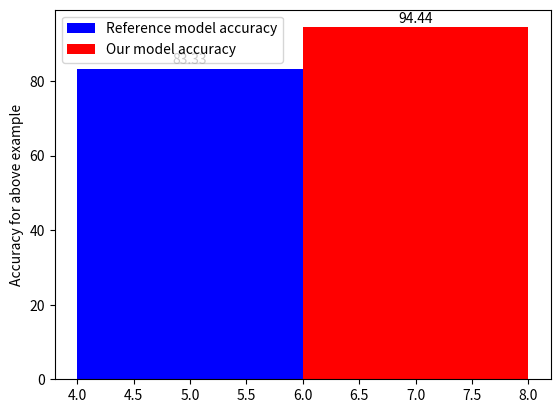

Generate this figure with matplotlib:
import matplotlib.pyplot as plt
x = [5]
y1 = [100-16.67]

y2 = [100-5.56]

bar_width = 2

plt.bar(x, y1, color='blue', width=bar_width, label='Reference model accuracy')
plt.bar([xi + bar_width for xi in x], y2, color='red', width=bar_width, label='Our model accuracy')

# Adding text labels on top of each bar
for xi, yi in zip(x, y1):
    plt.text(xi, yi + 0.5, str(yi), ha='center', va='bottom', color='black')

for xi, yi in zip(x, y2):
    plt.text(xi + bar_width, yi + 0.5, str(yi), ha='center', va='bottom', color='black')


# print(y_total)
# plt.xlabel()
plt.ylabel('Accuracy for above example')

plt.legend()
plt.savefig('accuracy.png')
plt.show()